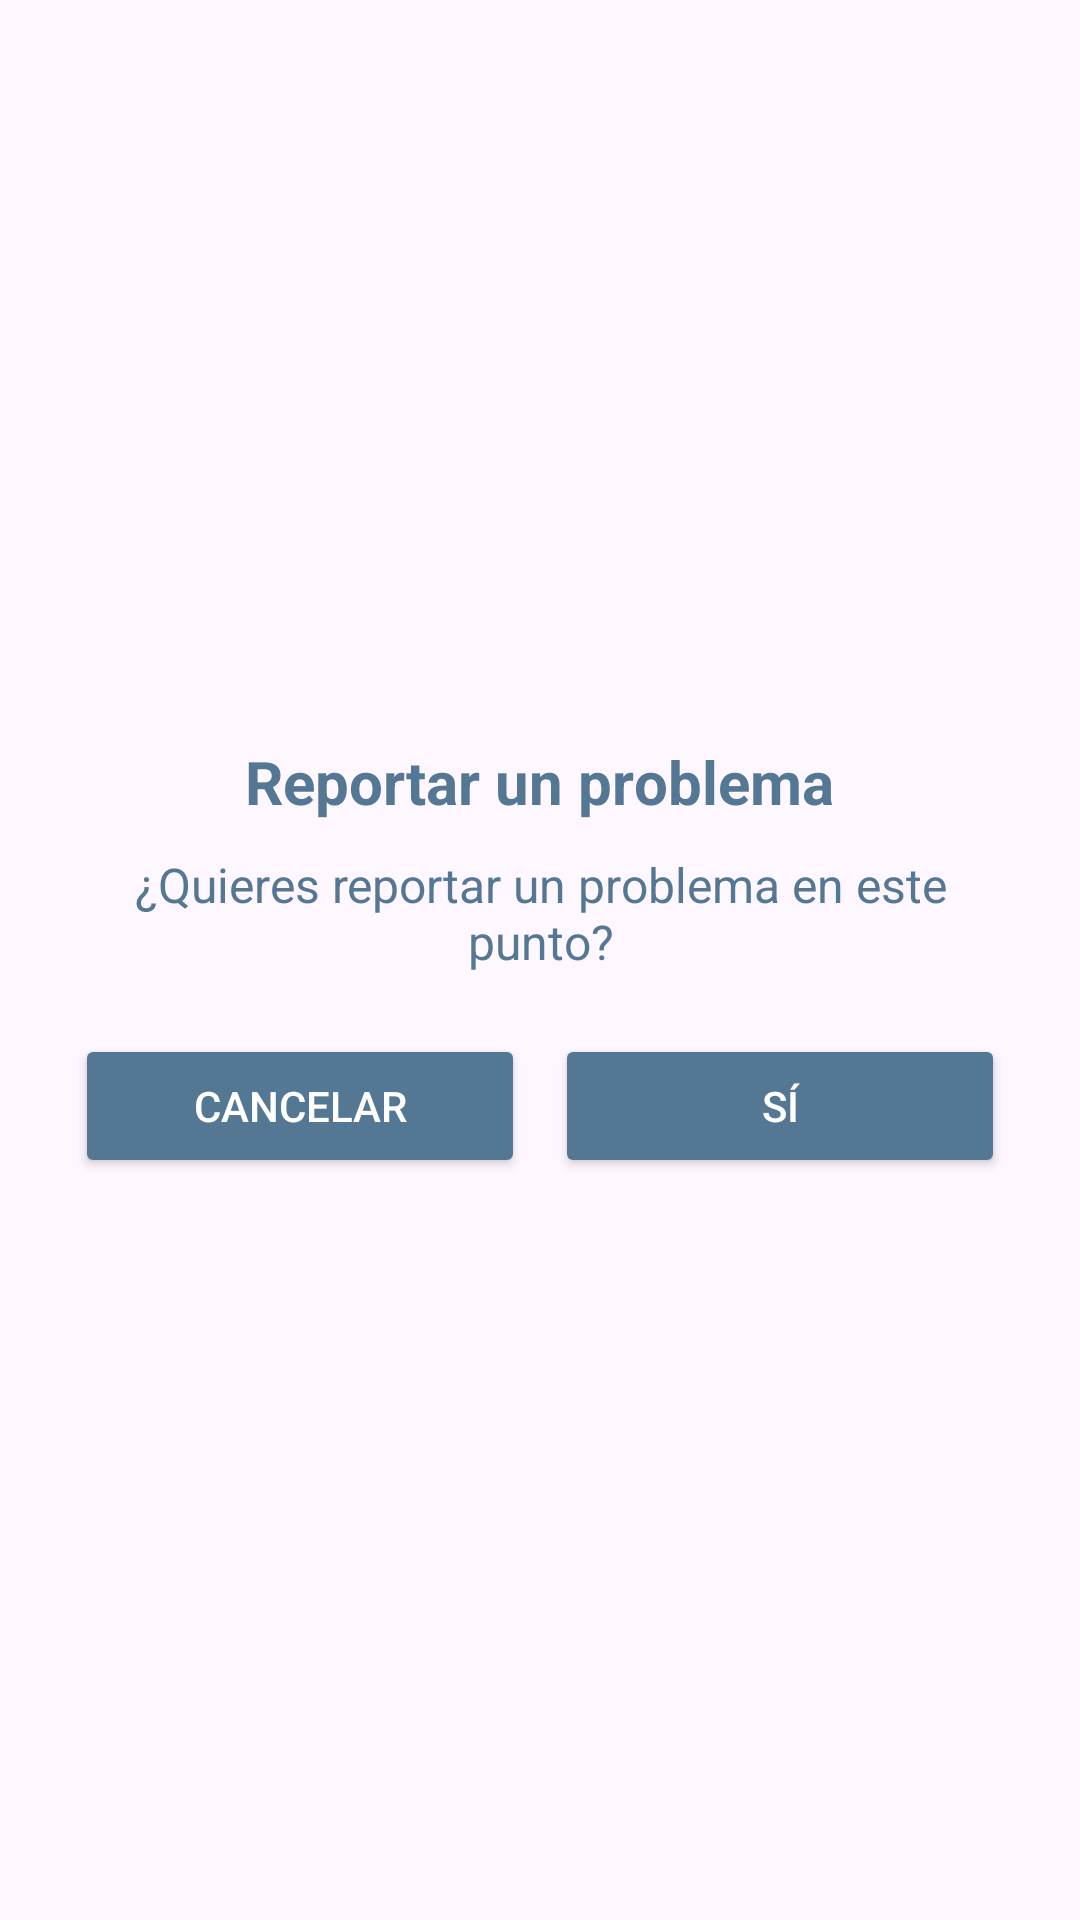

Reconstruct the res/layout file that produces this screen, plus the resources it refers to.
<!-- AndroidManifest.xml: application theme Theme.FixCalkini -->
<!-- res/layout/dialog_reportar.xml -->
<?xml version="1.0" encoding="utf-8"?>
<LinearLayout
    xmlns:android="http://schemas.android.com/apk/res/android"
    android:layout_width="wrap_content"
    android:layout_height="wrap_content"
    android:orientation="vertical"
    android:padding="25dp"
    android:gravity="center"
    android:background="@drawable/bg_round1">

    <TextView
        android:id="@+id/tvTitulo"
        android:layout_width="wrap_content"
        android:layout_height="wrap_content"
        android:text="Reportar un problema"
        android:textColor="@color/grayBlue"
        android:textSize="20sp"
        android:textStyle="bold"
        android:layout_marginBottom="10dp"/>

    <TextView
        android:id="@+id/tvMensaje"
        android:layout_width="wrap_content"
        android:layout_height="wrap_content"
        android:text="¿Quieres reportar un problema en este punto?"
        android:textColor="@color/grayBlue"
        android:textSize="16sp"
        android:layout_marginBottom="20dp"
        android:gravity="center"/>

    <LinearLayout
        android:layout_width="match_parent"
        android:layout_height="wrap_content"
        android:orientation="horizontal"
        android:gravity="center"
        android:weightSum="2">

        <Button
            android:id="@+id/btnCancelar"
            android:layout_width="0dp"
            android:layout_height="wrap_content"
            android:layout_weight="1"
            android:text="Cancelar"
            android:backgroundTint="@color/grayBlue"
            android:textColor="@android:color/white"/>

        <Space
            android:layout_width="10dp"
            android:layout_height="wrap_content" />

        <Button
            android:id="@+id/btnAceptar"
            android:layout_width="0dp"
            android:layout_height="wrap_content"
            android:layout_weight="1"
            android:text="Sí"
            android:backgroundTint="@color/grayBlue"
            android:textColor="@android:color/white"/>
    </LinearLayout>
</LinearLayout>
<!-- resources referenced by this layout -->
<resources>
  <color name="grayBlue">#547794</color>
  <style name="Theme.FixCalkini" parent="Base.Theme.FixCalkini" />
  <style name="Base.Theme.FixCalkini" parent="Theme.Material3.DayNight.NoActionBar">
          
          
      </style>
</resources>
